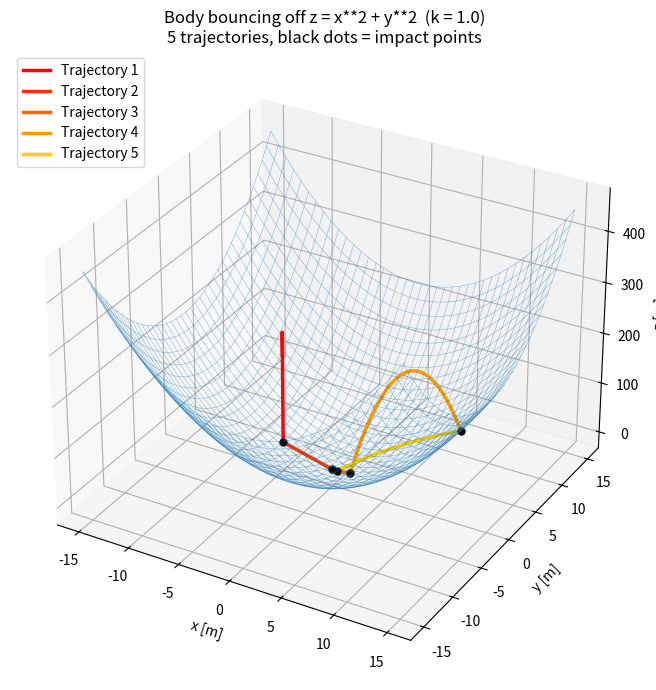
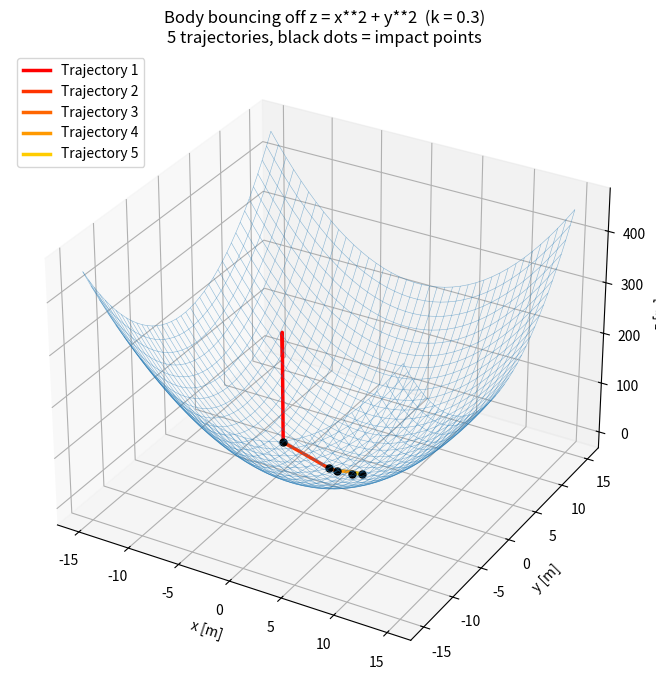

Write Python code to recreate these figures, in order.
# AI DISCLAIMER: AI has been used to suggest the libraries used in this code and explaied it's use cases and for stylistic improvements.
import csv
import numpy as np
import sympy as sp                # SymPy provides symbolic mathematics capabilities, allowing for algebraic manipulation, inserting variables and solving of equations (easy derivatives). Basically
import matplotlib.pyplot as plt
from scipy.optimize import brentq # Brentq is a root-finding algorithm that uses the Brent method, which is a mix of bisection and interpolation methods.

# Constants and configuration
SURFACE = "x**2 + y**2"         # Surface equation

P0 = (-5.0, 0.0, 200.0)         # initial object's position (x0, y0, z0)
V0 = (0.0, 0.0, 30.0)           # initial object's velocity  (v0x, v0y, v0z) [m/s]

G = 10.0                        # uniform gravitational acceleration [m/s^2]
MASS = 1.0                      # body mass [kg]
N_BOUNCES = 5                   # number of impacts to simulate

# Energy-loss coefficients k = E_kin(after) / E_kin(before). In other words, k = 1.0 means perfectly elastic collision, k = 0.0 means the body sticks to the surface.
K_VALUES = [1.0, 0.3]

# Plot settings
PLOT_RANGE = (-15, 15, -15, 15)  # Plot size
MESH_POINTS = 40                 # Mesh resolution
TRAJ_POINTS = 200                # Samples per trajectory
SAVE_FIGURES = False
SAVE_CSV = False
SHOW_FIGURES = True
OUTPUT_PREFIX = "test"          # Output files prefix
RESULTS_OUTPUT_DIR = "results"  # Output directory location

# Numerical settings for root finding
T_EPS = 1e-9                     # times <= T_EPS are treated as "zero" (rejected)
IMAG_TOL = 1e-9                  # roots with |imag| below this value are treated as real
T_MAX = 1e3                      # search horizon if the surface is not polynomial
T_SCAN_STEPS = 200000            # scan resolution for the non-polynomial fallback


# Symbolic expressions
x_s, y_s, t_s = sp.symbols("x y t", real=True)
f_expr = sp.sympify(SURFACE, locals={"x": x_s, "y": y_s}) # Conversion to sympify expression with specified variables x_s and y_s
fx_expr = sp.diff(f_expr, x_s)                            # df/dx
fy_expr = sp.diff(f_expr, y_s)                            # df/dy

f = sp.lambdify((x_s, y_s), f_expr, "numpy")
fx = sp.lambdify((x_s, y_s), fx_expr, "numpy")
fy = sp.lambdify((x_s, y_s), fy_expr, "numpy")


# Physics equations
def position(p0, v0, t):
    p0, v0 = np.asarray(p0, float), np.asarray(v0, float)
    t = np.asarray(t, float)
    return np.array([
        p0[0] + v0[0] * t,
        p0[1] + v0[1] * t,
        p0[2] + v0[2] * t - 0.5 * G * t ** 2,
    ])

# Velocity at time t in uniform gravitational field
def velocity(v0, t):
    return np.array([v0[0], v0[1], v0[2] - G * t])

# Find the time of impact for given position and velocity. Returns None if no impact is found.
def impact_time(p0, v0):
    x0, y0, z0 = p0
    vx, vy, vz = v0
    h = (z0 + vz * t_s - sp.Rational(1, 2) * sp.Float(G) * t_s ** 2) - f_expr.subs({x_s: x0 + vx * t_s, y_s: y0 + vy * t_s}, simultaneous=True)
    h = sp.expand(h)

    # Polynomial case
    try:
        poly = sp.Poly(h, t_s)                             # Express h as a polynomial surface in terms of time variable
        coeffs = [float(c) for c in poly.all_coeffs()]
        roots = np.roots(coeffs)
        real = roots[np.abs(roots.imag) < IMAG_TOL].real   # reject complex
        real = real[real > T_EPS]                          # reject <= 0
        return float(real.min()) if real.size else None
    except (sp.PolynomialError, TypeError, ValueError):
        pass

    # General (non-polynomial)
    hf = sp.lambdify(t_s, h, "numpy")
    ts = np.linspace(T_EPS * 10, T_MAX, T_SCAN_STEPS)
    vals = hf(ts)
    idx = np.where(np.sign(vals[:-1]) * np.sign(vals[1:]) < 0)[0] # Find sign changes - in continuous functions, a sign change indicates existance of root and allows to use Brentq method.
    if idx.size == 0:
        return None
    i = idx[0]
    return float(brentq(hf, ts[i], ts[i + 1]))


# Unit normal vector to the surface at (xi, yi)
def normal_vector(xi, yi):
    N = np.array([-fx(xi, yi), -fy(xi, yi), 1.0], dtype=float)
    return N / np.linalg.norm(N)


# Velocity after the bounce
def reflect(v_before, n, k):
    return np.sqrt(k) * (v_before - 2.0 * np.dot(v_before, n) * n)


# Simulation - returns a list of impacts (rows) and a list of trajectories for defined number of collisions (N_BOUNCES)
def simulate(k):
    p, v = np.array(P0, float), np.array(V0, float)
    rows, trajectories = [], []

    for _ in range(N_BOUNCES):
        tI = impact_time(p, v)
        if tI is None:
            print(f"No further collision found (after {len(rows)} impacts).")
            break

        # trajectory of this flight (for plotting)
        tt = np.linspace(0.0, tI, TRAJ_POINTS) # TRAJ_POINTS uniformly distributed time samples between 0 and collision time tI
        trajectories.append(position(p, v, tt))

        # impact point and incident velocity
        pI = position(p, v, tI)
        v_before = velocity(v, tI)

        # energies at the impact point (before the bounce)
        Ekin = 0.5 * MASS * np.dot(v_before, v_before)
        Epot = MASS * G * pI[2]
        rows.append(dict(xI=pI[0], yI=pI[1], zI=pI[2], dt=tI,
                         Ekin=Ekin, Epot=Epot, Etotal=Ekin + Epot))

        # new initial conditions for the next flight
        n = normal_vector(pI[0], pI[1])
        v = reflect(v_before, n, k)
        p = pI

    return rows, trajectories


# Output
COLUMNS = ["xI", "yI", "zI", "dt", "Ekin", "Epot", "Etotal"]
HEADERS = ["x_I", "y_I", "z_I", "dt", "E_kin", "E_pot", "E_total"]


def print_table(rows, k):
    print(f"\nResults (k = {k}):")
    print(" ".join(f"{h:>12}" for h in HEADERS))
    for r in rows:
        print(" ".join(f"{r[c]:12.4f}" for c in COLUMNS))


def save_csv(rows, filename):
    with open(RESULTS_OUTPUT_DIR + "/" + filename, "w", newline="") as fh:
        w = csv.writer(fh)
        w.writerow(HEADERS)
        for r in rows:
            w.writerow([f"{r[c]:.4f}" for c in COLUMNS])


# Used AI for plot generation -- AI GENERATED CONTENT
def plot_result(trajectories, k, filename=None):
    xmin, xmax, ymin, ymax = PLOT_RANGE
    X, Y = np.meshgrid(np.linspace(xmin, xmax, MESH_POINTS),
                       np.linspace(ymin, ymax, MESH_POINTS))
    Z = f(X, Y) * np.ones_like(X)          # ones_like handles constant surfaces

    fig = plt.figure(figsize=(9, 7))
    ax = fig.add_subplot(111, projection="3d")
    ax.plot_wireframe(X, Y, Z, rstride=1, cstride=1, linewidth=0.4,
                      color="tab:blue", alpha=0.5)

    colors = plt.cm.autumn(np.linspace(0, 0.8, max(len(trajectories), 1)))
    for i, tr in enumerate(trajectories):
        ax.plot(tr[0], tr[1], tr[2], color=colors[i], linewidth=2.5,
                label=f"Trajectory {i + 1}")
        ax.scatter(tr[0][-1], tr[1][-1], tr[2][-1], color="k", s=25)

    ax.set_xlabel("x [m]")
    ax.set_ylabel("y [m]")
    ax.set_zlabel("z [m]")
    ax.set_title(f"Body bouncing off z = {SURFACE}  (k = {k})\n"
                 f"{len(trajectories)} trajectories, black dots = impact points")
    ax.legend(loc="upper left")
    fig.tight_layout()
    if filename:
        fig.savefig(RESULTS_OUTPUT_DIR + "/" + filename, dpi=200)
        print(f"  Figure saved: {filename}")
    return fig


def main():
    print(f"Surface: z = {SURFACE}")
    print(f"  df/dx = {fx_expr},  df/dy = {fy_expr}")
    print(f"P0 = {P0},  V0 = {V0},  g = {G},  m = {MASS}")

    for k in K_VALUES:
        rows, trajectories = simulate(k)
        print_table(rows, k)
        tag = f"{OUTPUT_PREFIX}_k{k}"
        if SAVE_CSV:
            save_csv(rows, f"{tag}.csv")
            print(f"  Table saved: {tag}.csv")
        plot_result(trajectories, k, f"{tag}.png" if SAVE_FIGURES else None)

    if SHOW_FIGURES:
        plt.show()


if __name__ == "__main__":
    main()
